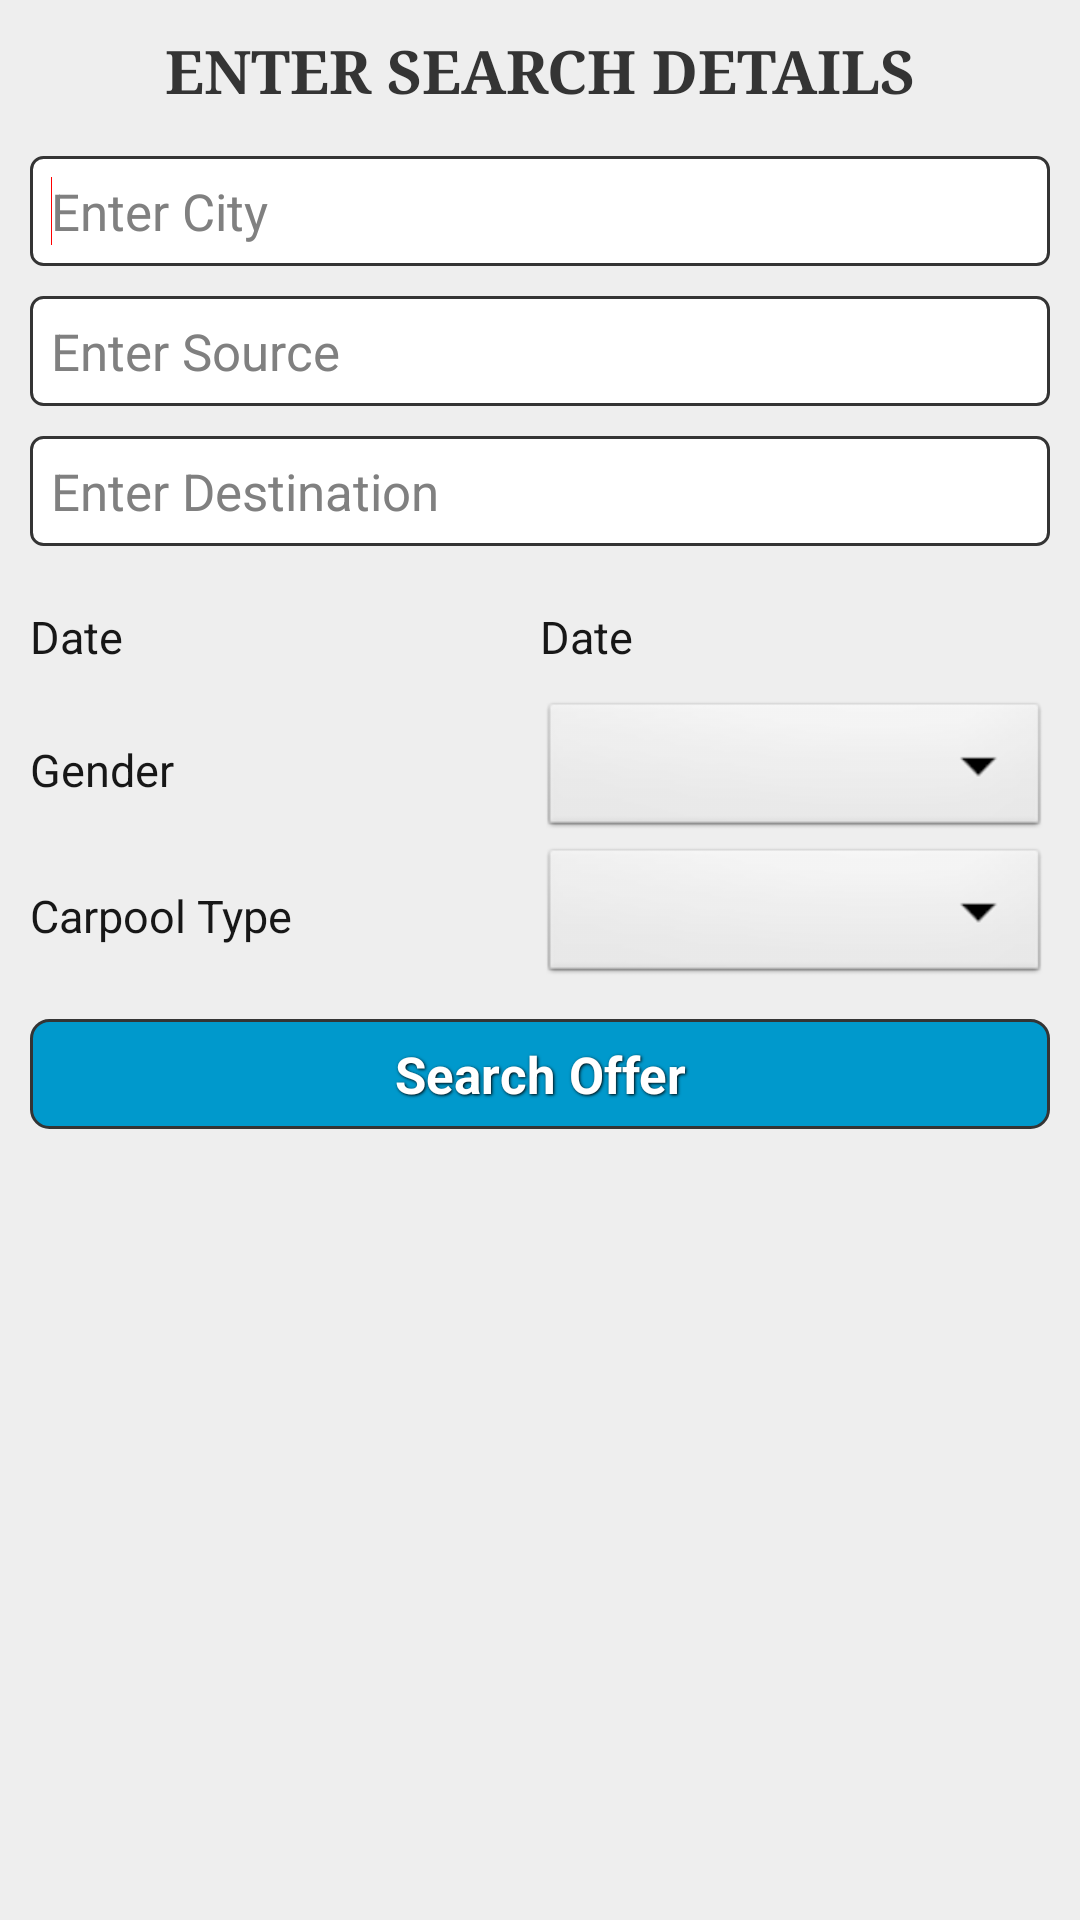

Here is an Android app screen rendered from its layout file. Give the layout XML and the strings, colors and styles it references.
<!-- AndroidManifest.xml: application theme AppTheme -->
<!-- res/layout/searchoffer.xml -->
<?xml version="1.0" encoding="utf-8"?>
<ScrollView xmlns:android="http://schemas.android.com/apk/res/android"
    android:layout_width="fill_parent" android:background="#eee"
    android:layout_height="fill_parent" >

  <LinearLayout
      android:layout_width="fill_parent"
      android:layout_height="wrap_content"
      android:orientation="vertical"
      android:padding="10dip" >

      <TextView
          android:id="@+id/enterSearchDetails"
          android:layout_width="match_parent"
          android:layout_height="match_parent"   
          style="@style/headerText"
          android:layout_gravity="center"
          android:gravity="center"
          android:text="ENTER SEARCH DETAILS"
          android:textSize="20sp" android:paddingBottom="5sp"
           />

      <EditText
          android:id="@+id/searchCity"
          android:layout_width="match_parent"
          android:layout_height="match_parent"
          style="@style/Single_EditText"
          android:layout_below="@+id/enterSearchDetails"
          android:ems="10" android:textColor="#FF0000"
          android:hint="Enter City" >
          <requestFocus />

      </EditText>

      <EditText
          android:id="@+id/searchSource"
          android:layout_width="match_parent"
          android:layout_height="match_parent"
          style="@style/Single_EditText"
          android:layout_below="@id/searchCity"
          android:ems="10" android:textColor="#FF0000"
          android:hint="Enter Source" />

      <EditText
          android:id="@+id/searchDestination"
          android:layout_width="match_parent"
          android:layout_height="match_parent"
          style="@style/Single_EditText"
          android:layout_below="@id/searchSource"
          android:ems="10" android:textColor="#FF0000"
          android:hint="Enter Destination" />

      

      <LinearLayout android:id="@+id/linearSearchDate"
        android:layout_below="@id/dropPoint"
        android:layout_width="fill_parent"
	    android:layout_height="wrap_content"
	    android:orientation="horizontal"
	    android:layout_marginTop="20sp"
	    android:layout_marginBottom="10sp"
	    >

          <TextView
          android:id="@+id/textViewDate"
	      android:layout_width="fill_parent"
	      android:layout_height="fill_parent"
	      android:layout_weight="1"
	      style="@style/normalText"
	      android:ems="10"
          android:gravity="center_vertical"
          android:text="Date" />
          			  
		<TextView
          android:id="@+id/searchDate"
	      android:layout_width="fill_parent"
	      android:layout_height="fill_parent"
	      android:layout_weight="1"
	      style="@style/normalText"
	      android:ems="10"
          android:gravity="center_vertical"
          android:text="Date" />
      
      	
	
	  </LinearLayout>
	
      <LinearLayout android:id="@+id/linearSearchGender"
        android:layout_below="@id/linearSearchDate"
        android:layout_width="fill_parent"
	    android:layout_height="wrap_content"
        android:orientation="horizontal">
	  
		<TextView
          android:id="@+id/searchGender"
	      android:layout_width="fill_parent"
	      android:layout_height="fill_parent"
	      android:layout_weight="1"
	      style="@style/normalText"
	      android:ems="10"
          android:gravity="center_vertical"
          android:text="Gender" />
      
      	<Spinner
      	    android:id="@+id/buttonSearchGender"
      	    android:layout_width="fill_parent"
      	    android:layout_height="match_parent"
      	    android:layout_weight="1"
      	    android:prompt="@string/chooseOption" />
	
	  </LinearLayout>
	
      <LinearLayout android:id="@+id/linearSearchType"
        android:layout_below="@id/linearSearchGender"
        android:layout_width="fill_parent"
	    android:layout_height="wrap_content"
        android:orientation="horizontal">
	  
		<TextView
          android:id="@+id/searchType"
	      android:layout_width="fill_parent"
	      android:layout_height="fill_parent"
	      android:layout_weight="1"
	      style="@style/normalText"
	      android:ems="10"
          android:gravity="center_vertical"
          android:text="Carpool Type" />
      
      	<Spinner
      	    android:id="@+id/buttonSearchType"
      	    android:layout_width="fill_parent"
      	    android:layout_height="match_parent"
      	    android:layout_weight="1"
      	    android:prompt="@string/chooseOption" />
	
	  </LinearLayout>

      <Button
          android:id="@+id/buttonSearchOffer"
          android:layout_width="match_parent"
          android:layout_height="match_parent"
          android:background="@layout/button_layout"
          android:layout_marginTop="10dip"
          android:textColor="#ffffff"
          style="@style/button"
          android:layout_below="@id/linearSearchType"
          android:text="Search Offer" />

  </LinearLayout>

</ScrollView>
<!-- res/layout/button_layout.xml (included above) -->
<?xml version="1.0" encoding="utf-8" ?>
<selector xmlns:android="http://schemas.android.com/apk/res/android">
  <item android:state_pressed="true" >
    <shape>
      <solid
          android:color="#ef4444" />
      <stroke
          android:width="1dp"
          android:color="#992f2f" />
      <corners
          android:radius="6dp" />
      <padding
          android:left="10dp"
          android:top="10dp"
          android:right="10dp"
          android:bottom="10dp" />
    </shape>
  </item>
  <item>
    <shape>
      <gradient
          android:startColor="#0099CC"
          android:endColor="#0099CC"
          android:angle="270" />
      <stroke
          android:width="1dp"
          android:color="#343434" />
      <corners
          android:radius="6dp" />
      <padding
          android:left="10dp"
          android:top="10dp"
          android:right="10dp"
          android:bottom="10dp" />
    </shape>
  </item>
</selector>
<!-- resources referenced by this layout -->
<resources>
  <string name="chooseOption">Choose An Option</string>
  <style name="Single_EditText">
          <item name="android:background">@layout/bg_input_group_single</item>
          <item name="android:padding">7dp</item>
          <item name="android:layout_height">46dp</item>
           <item name="android:layout_marginTop">10dp</item>
           <item name="android:textSize">17sp</item>
           
      </style>
  <style name="button">
          <item name="android:focusable">true</item>
          <item name="android:clickable">true</item>
          <item name="android:textAppearance">?android:attr/textAppearanceSmall</item>
          <item name="android:gravity">center_vertical|center_horizontal</item>
          <item name="android:textSize">17sp</item>
          <item name="android:padding">7dp</item>
  	    <item name="android:textStyle">bold</item>
  	    <item name="android:shadowColor">#000000</item>
  	    <item name="android:shadowDx">1</item>
  	    <item name="android:shadowDy">1</item>
  	    <item name="android:shadowRadius">2</item>
      </style>
  <style name="headerText">
   	    <item name="android:textStyle">bold</item>
   	    <item name="android:typeface">serif</item>
   	    <item name="android:textColor">#343434</item>
   	</style>
  <style name="normalText">
   	    <item name="android:textSize">15sp</item>
   	    <item name="android:typeface">normal</item>
   	    <item name="android:textColor">#171717</item>
   	</style>
  <style name="AppTheme" parent="AppBaseTheme">
          
      </style>
  <style name="AppBaseTheme" parent="android:Theme.Light">
          
      </style>
</resources>
